pico-8 play session: mixed d-pad (fixed 12-tick cycle), after a click and taps of 🅾, ❎, 🅾+❎, 🅾 in the second before t = 0

[t = 4 s] mixed d-pad (1.2s cycle ×~3): → ← ↑ ↓ + 🅾/❎ taps, ~4s
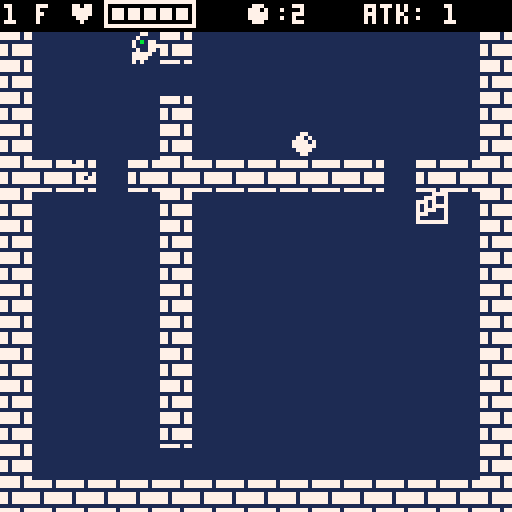
[t = 6 s] mixed d-pad (1.2s cycle ×~5): → ← ↑ ↓ + 🅾/❎ taps, ~6s
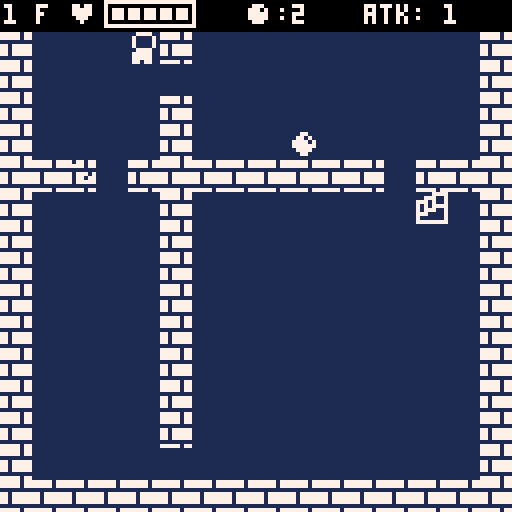
[t = 8 s] mixed d-pad (1.2s cycle ×~6): → ← ↑ ↓ + 🅾/❎ taps, ~8s
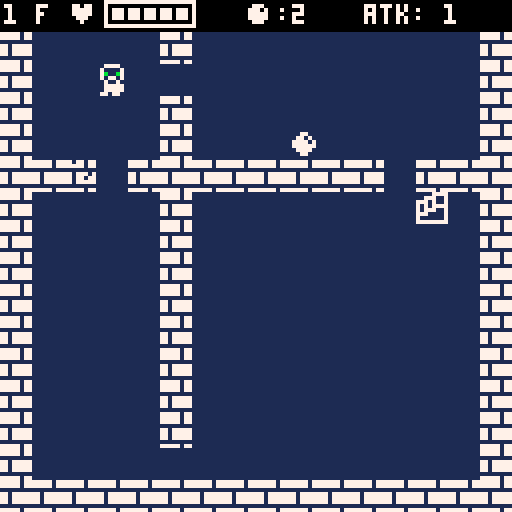

pico-8 cartridge
version 29
__lua__
--player
atkanglex = 0
atkangley = 0
atkdp =0
moveanglex = 0
moveangley = 0
movedp =0
playeranime = 0
firstget =false
max_life = 5
bestfloor = 0
mugen =false

function firstset()
music(0)
now_playing =0
spflr_num = 0
playerx = 1
playery = 1
playersprite = 003

sp_flr_1 =18+flr(rnd(5))+1
sp_flr_2 =28+flr(rnd(5))+1
sp_flr_3 =38+flr(rnd(5))+1
sp_flr_4 =48+flr(rnd(5))+1
--info

floor = 0
floormove =true
player_life = max_life
player_atk =1
juel =5
pattack =false

--turn
playerturn = true
_upd = update_game
_drw= draw_game
flower =false
end

--for math
x = 0
y = 0
button =true

function eight(a,b,spr_no)
 x = a*8
 y = b*8
 spr(spr_no,x,y)
end


--wall
wallx =flr(rnd(13))+1
wally =flr(rnd(13))+1

function wallmake()
end


function move()
 --former position
 xnow =playerx
 ynow =playery
 button =true
 
 for i = 0,4 do
  if btnp(i) and button then
  playerturn = false
   if i==0 then
    playerx -= 1
    playersprite = 002
    button =false
   elseif i==1 then
    playerx += 1
    playersprite = 001
    button =false
   elseif i==2 then
    playery -= 1
    playersprite = 000
    button =false
   elseif i==3 then
    playery += 1
    playersprite = 003
    button =false
   elseif i==4 then
    if juel >0 and player_life < max_life then
     player_life += 1
     juel -=1
     sfx(06)
     button =false
    else
    sfx(08)
    button =false
    end
   end
   
  end
 end
 
 if roomcheck
  (playerx,playery) ==0 then
  playerx = xnow
  playery = ynow
 end
 
 for item in all(items) do
 if collision(playerx,playery,item.x,item.y) then
  del(items,item)
  juel += 1
  sfx(00)
  if firstget == false and player_life < max_life then
   message =true
   _upd = update_message
   firstget =true
  end
 end
 end
 
  for enemy in all(enemys) do
 if collision(playerx,playery,enemy.x,enemy.y) then
  enemy.hp -= player_atk
  sfx(03)
  playerx = xnow
  playery = ynow
  atkdp =0
  atkanglex = enemy.x - playerx
  atkangley = enemy.y - playery
 end
 end
 
 if collision(playerx,playery,stairx,stairy) then
  if finalfloor() then
  _upd = update_gameover
  _drw= draw_gameover
  sfx(01)
  return
  end
  
  if floormove ==false then
   floormove =true
   sfx(01)
   playerturn =true
  end
 end
 
 if specialfloor() then
  if collision(playerx,playery,bukiyax,bukiyay)
  or collision(playerx,playery,bukiyax+1,bukiyay)
  or collision(playerx,playery,bukiyax,bukiyay+1)
  or collision(playerx,playery,bukiyax+1,bukiyay+1)
  or collision(playerx,playery,bukiyax-1,bukiyay+1)
  then
   playerx = xnow
   playery = ynow
   message =true
   _upd = update_message
  end
 end
 
 
 if finalfloor() then
  if playerx <= 2
  or playerx >=13
  or playery <= 3
  or playery >=14
  then   
   playerx = xnow
   playery = ynow
  end
  
  if collision(playerx,playery,7,7)
  or collision(playerx,playery,7+1,7)
  or collision(playerx,playery,7,7+1)
  or collision(playerx,playery,7+1,7+1)
  then
    playerx = xnow
   playery = ynow
   flower=true
    
  end
  if flower then
   if collision(playerx,playery,8,9) then
    playerx = xnow
    playery = ynow
   end
  end
 end
 
 moveanglex = playerx -xnow
 moveangley = playery -ynow
 
 
 if player_life <= 0 then
  _upd = update_gameover
  _drw= draw_gameover
  sfx(04)
 end
 
end

function music_play(x)
 if now_playing ~= x then
  music(x)
  now_playing =x
 end
end

function roomcheck(x1,y1)
  
  if x1 <1 or x1 >14 then
  	return 0
  end	 
  if y1 <1 or y1 >14 then
  	return 0
  end  
 
  if x1 == wallx1 then
   if y1 == holeya1 then
    return 11
   elseif y1 == holeya2 then
    return 12
   elseif y1 == holeya3 then
    return 13
   else
    return 0
   end
  end
  
  if x1 == wallx2 then
   if y1 == holeyb1 then
    return 14
   elseif y1 == holeyb2 then
    return 15
   elseif y1 == holeyb3 then
    return 16
   else
    return 0
   end
  end
  
  if y1 == wally1 then
   if x1 == holexa1 then
    return 21
   elseif x1 == holexa2 then
    return 22
   elseif x1 == holexa3 then
    return 23
   else
    return 0
   end
  end
  
  if y1 == wally2 then
   if x1 == holexb1 then
    return 24
   elseif x1 == holexb2 then
    return 25
   elseif x1 == holexb3 then
    return 26
   else
    return 0
   end
  end
  
   if x1 <wallx1 then
    if y1< wally1 then
     return 1
    elseif y1 > wally1 then
     if y1 < wally2 then 
      return 4
     elseif y1 > wally2 then
      return 7   
     end
    end
   elseif x1 >wallx1 then
    if x1 < wallx2 then
     if y1< wally1 then
      return 2
     elseif y1 > wally1 then
      if y1 < wally2 then 
       return 5
      elseif y1 > wally2 then
       return 8   
      end
     end
    elseif x1 > wallx2 then
     if y1< wally1 then
      return 3
     elseif y1 > wally1 then
      if y1 < wally2 then 
       return 6
      elseif y1 > wally2 then
       return 9   
      end
     end
    end 
   end
  return 0
  
end
-->8
--enemy
enemys={}
enemyspr = 5
message = false

function enemyset()
 if enemynum >0 then
 local i =1
  for i = 1,enemynum do
   repeat
    enemyx =flr(rnd(13))+1
    enemyy =flr(rnd(13))+1
   until roomcheck(enemyx,
    enemyy) >0 and not 
    collision(playerx,playery,enemyx,enemyy)
   enemys[i] = {x=enemyx,
   y=enemyy,hp=enemyhp,
   anglex=0,angley=0,d=0,
   atk =false,x_now = enemyx,
   y_now= enemyy,anime =0,
   mokutekiti =false,
   mezasux=0,mezasuy=0,mezasuroom=0,
   teisiturn =0}
  end
 else
 end
end

function enemymove()
 for enemy in all(enemys) do
 if enemy.hp <= 0 then
 del(enemys,enemy)
 else
  enemy.x_now =enemy.x
  enemy.y_now =enemy.y
  eroom = roomcheck(enemy.x,enemy.y)
  if abs(enemy.x-playerx)< 2 and
     abs(enemy.y-playery)< 2then
   if enemy.y == playery or
      enemy.x == playerx then
     player_life -= enemyattack
     sfx(02)
     enemy.d = 0
					enemy.anglex = playerx -enemy.x
					enemy.angley = playery -enemy.y
					enemy.atk = true
   else
   repeat
    local rand = flr(rnd(2))
      enemy.x =enemy.x_now
      enemy.y =enemy.y_now
     if rand ==0 then
      enemy.y = playery
     else
      enemy.x = playerx
     end
    until roomcheck(enemy.x,enemy.y) >0 
   end
  else
   if eroom 
   ==roomcheck(playerx,playery) then
    enemy.mezasux= playerx
    enemy.mezasuy= playery
    enemy.mokutekiti =true
   end

			if enemy.x ==enemy.mezasux and enemy.y == enemy.mezasuy then
			 enemy.mokutekiti =false
			end
   
   if enemy.mokutekiti == false then
   enemy.mokutekiti =true
   enemy.mezasuroom = 0
   local rand = flr(rnd(2))
   if floor < changefloor then 
    if eroom ==1 then
     if rand == 0 then 
      enemy.mezasuroom= 11
	    else 
      enemy.mezasuroom= 21
     end
	 		elseif eroom ==2 then
     if rand == 0 then 
      enemy.mezasuroom= 11
	    else 
      enemy.mezasuroom= 22
     end
	 		elseif eroom ==4 then
     if rand == 0 then 
      enemy.mezasuroom= 21
	    else
      enemy.mezasuroom= 12
     end
		 	elseif eroom ==5 then
     if rand == 0 then 
      enemy.mezasuroom= 12
	    else 
      enemy.mezasuroom= 22
     end
    end
   else
    local r = flr(rnd(12))
    if eroom ==1 then
     if r/6 < 1  then 
      enemy.mezasuroom= 11
	    else
      enemy.mezasuroom= 21
     end
	 		elseif eroom ==2 then
     if r/4 < 1 then 
      enemy.mezasuroom= 11
	    elseif r/4 >= 2 then
      enemy.mezasuroom= 22
     else
      enemy.mezasuroom= 14
     end
    elseif eroom ==3 then
     if r/6 < 1  then 
      enemy.mezasuroom= 14
	    else
      enemy.mezasuroom= 23
     end
	 		elseif eroom ==4 then
     if r/4 < 1 then 
      enemy.mezasuroom= 21
	    elseif r/4 >= 2 then
      enemy.mezasuroom= 12
     else
      enemy.mezasuroom= 24
     end
		 	elseif eroom ==5 then
     if r/3 < 1 then 
      enemy.mezasuroom= 12
	    elseif r/3 >= 3 then
      enemy.mezasuroom= 22
     elseif r/3 <= 2 then
      enemy.mezasuroom= 25
     else
      enemy.mezasuroom= 15
     end
    elseif eroom ==6 then
     if r/4 < 1 then 
      enemy.mezasuroom= 23
	    elseif r/4 >= 2 then
      enemy.mezasuroom= 15
     else
      enemy.mezasuroom= 26
     end
    elseif eroom ==7 then
     if r/6 < 1  then 
      enemy.mezasuroom= 24
	    else
      enemy.mezasuroom= 13
     end
    elseif eroom ==8 then
     if r/4 < 1 then 
      enemy.mezasuroom= 13
	    elseif r/4 >= 2 then
      enemy.mezasuroom= 25
     else
      enemy.mezasuroom= 16
     end
    elseif eroom ==9 then
     if r/6 < 1 then 
      enemy.mezasuroom= 16
	    else
      enemy.mezasuroom= 26
     end
    end
   end
    if eroom >= 10 and eroom < 20 then
     enemy.x =enemy.x+1-rand*2
     enemy.mokutekiti = false
    elseif eroom >= 20 then
     enemy.y =enemy.y+1-rand*2
     enemy.mokutekiti = false
    end
    
    if enemy.mezasuroom == 11 then
     enemy.mezasux= wallx1
     enemy.mezasuy= holeya1
    elseif enemy.mezasuroom == 12 then
     enemy.mezasux= wallx1
     enemy.mezasuy= holeya2
    elseif enemy.mezasuroom == 13 then
     enemy.mezasux= wallx1
     enemy.mezasuy= holeya3
    elseif enemy.mezasuroom == 14 then
     enemy.mezasux= wallx2
     enemy.mezasuy= holeyb1
    elseif enemy.mezasuroom == 15 then
     enemy.mezasux= wallx2
     enemy.mezasuy= holeyb2
    elseif enemy.mezasuroom == 16 then
     enemy.mezasux= wallx2
     enemy.mezasuy= holeyb3
    elseif enemy.mezasuroom == 21 then
     enemy.mezasux= holexa1
     enemy.mezasuy= wally1
    elseif enemy.mezasuroom == 22 then
     enemy.mezasux= holexa2
     enemy.mezasuy= wally1
    elseif enemy.mezasuroom == 23 then
     enemy.mezasux= holexa3
     enemy.mezasuy= wally1
    elseif enemy.mezasuroom == 24 then
     enemy.mezasux= holexb1
     enemy.mezasuy= wally2
    elseif enemy.mezasuroom == 25 then
     enemy.mezasux= holexb2
     enemy.mezasuy= wally2
    elseif enemy.mezasuroom == 26 then
     enemy.mezasux= holexb3
     enemy.mezasuy= wally2
    end
    
    
   end
   
   if enemy.mokutekiti ==true then
    enemy.x,enemy.y= chase(enemy.x,enemy.y,enemy.mezasux,enemy.mezasuy)
   end
   
  end
    
   if collide_enemy(enemy,enemy.x,enemy.y) then
    enemy.x = enemy.x_now
    enemy.y = enemy.y_now
   end
 
  if roomcheck(enemy.x,enemy.y) ==0 then
   enemy.x = enemy.x_now
   enemy.y = enemy.y_now
  end
  
   if eroom 
   ~=roomcheck(playerx,playery)
   and enemy.mokutekiti == true then
   enemy.teisiturn +=1
   else
   enemy.teisiturn = 0
   end
 if eroom 
  ==roomcheck(playerx,playery)
 then
 enemy.teisiturn = 0
 end
   if floor < changefloor then 
    if enemy.teisiturn >=15 then
     enemy.mokutekiti =false
     enemy.teisiturn = 0
    end
   else
    if enemy.teisiturn >=6 then
     enemy.mokutekiti =false
     enemy.teisiturn = 0
    end
   end
   
  if enemy.atk == false then
   enemy.d = 0
		 enemy.anglex = enemy.x -enemy.x_now
		 enemy.angley = enemy.y -enemy.y_now
  end
 end
 end
   
   playerturn =true   
end 

function collide_enemy(c,x,y)
 for other in all(enemys) do
  if c ~= other and collision(x,y,other.x,other.y) then
   return true
  end
 end
 return false
end

function chase(x1,y1,x2,y2)
local xx =x1
local yy =y1
repeat
local r =flr(rnd(2))
 x1 =xx
 y1 =yy
 if x2>x1 then
  if y2 >y1 then
  	if r ==0 then
  	 x1 +=1
  	else
  	 y1 +=1
  	end
  elseif y2 == y1 then
   x1 += 1
  elseif y2 < y1 then
   if r ==0 then
  	 x1 += 1
  	else
  	 y1 -=1
  	end
  end
 elseif x2 ==x1 then
  if y2 >y1 then
  	 y1 +=1
  elseif y2 < y1 then
  	 y1 -=1
  else
   x1=x1 y1 =y1
  end  
 elseif x2<x1 then
  if y2 >y1 then
  	if r ==0 then
  	 x1 -= 1
  	else
  	 y1 +=1
  	end
  elseif y2 == y1 then
   x1 -= 1
  elseif y2 < y1 then
   if r ==0 then
  	 x1 -= 1
  	else
  	 y1 -=1
  	end
  end
 end 
 until roomcheck(x1,y1) >0
 return x1,y1
end

-->8
--update
d=0
 start_time =0
function _init()
_upd = update_start
_drw= draw_start
start_wait =false
end

function set()
bestfloor = max(floor,bestfloor)
 for item in all(items) do
  del(items,item)
 end
 for enemy in all(enemys) do
  del(enemys,enemy)
 end
--enemy
 enemyattack = 1
 enemyhp=flr((floor-6)/10)+2
 enemynum = (floor-1)%5+1+flr((floor-1)/10)
 if floor <=5 then
itemnum = (floor-1)%5+1
else itemnum = floor%5+2 end
wallset()
stairset()
  if specialfloor() or finalfloor()  then
   wallx1 =-1
   wally1 =-1
   wallx2 =-1
   wally2 =-1
   itemnum =0
   enemynum =0
   stairx =7
   stairy =2
   playerx =7
   playery =13
   if finalfloor() then
    stairx =7
    stairy =5
   end
  end
enemyset()
itemset()
 if specialfloor() then
  music_play(1)
 else
  music_play(0)
 end
end

function _update()
_upd()
end

function update_message()
movedp =0
if specialfloor() then
weaponman()
else

 if btnp(🅾️) then
  _upd = update_game
  message =false
 end
end
end

function update_game()
 if floormove==true then
  floor += 1
  set()
  floormove =false
 end

 if playerturn ==true then
  move()
 else
  enemymove()
 end
end

function update_gameover()
 music(-1)
 if btnp(🅾️) then
  _upd = update_start
   _drw= draw_start
   return
 end
 --[[
 if finalfloor() then
  if btnp(🅾️) then
   _upd = update_start
   _drw= draw_start
  end
 end]]
end

function update_start()
  
  if bestfloor >= lastfloor and
      btnp(❎) then
    start_wait =true
  start_time =0
  sfx(7)
  mugen =true
  end
  
 if btnp(🅾️) and start_wait==false then
  start_wait =true
  start_time =0
  sfx(7)
  mugen =false
 end
 
 if start_wait ==true then
 start_time += 1
 end
 
 if start_time>=30 then
  firstset()
  start_wait =false
  start_time =0
 end

end

bure =0
function draw_start()
rectfill(0,0,128,128,1)
map(0,16,0,0,16,16)
circfill(31,35+bure,18,7)
circfill(39,33,16,1)
--rectfill(33,20,94,50,1)
rectfill(64,20,94,50,1)
spr(64, 6*8, 3*8, 4, 2)
spr(96, 5*8-4, 5*8, 7, 1)

 if start_wait ==true then
  tenmetu +=2
 else
  tenmetu +=1
  
  if bestfloor >= lastfloor then
   print("button ❎ or x endless",18,110,8)
  end
  
 end
 if tenmetu >=10 then
  print("button 🅾️ or z start",22,100,7)
  playersprite=3
  if start_wait then playersprite=1 end
 else playersprite=19
  if start_wait then playersprite=17 end
 end
if tenmetu >=20 then
 tenmetu =0
 bure = flr(rnd(2))
end

rectfill(68,89,75,74,1)
line(8,88,120,88,7)
eight(4+start_time/10,10,playersprite)
if start_time>=25 then
rectfill(0,0,128,128,1)
end

if bestfloor >0 then
print("best floor:"..bestfloor,11,70)
end

end

function _draw()
_drw()
end

function draw_game()
--clear the screen
rectfill(0,0,128,128,1)
draw_wall()
--playeranime
 playeranime +=1
 if playeranime % 13 == 6 then
  if playersprite >= 16 then
  playersprite -= 16
  else
  playersprite += 16
  end
 end
--player attacknoidou
if abs(atkdp) < abs(atkanglex/2) then
 eight(playerx+atkdp,playery,playersprite)
 atkdp += atkanglex/4
elseif abs(atkdp) < abs(atkangley/2) then
 eight(playerx,playery+atkdp,playersprite)
 atkdp += atkangley/4
else
 if abs(movedp) < abs(moveanglex) then
  eight(xnow+movedp,playery,playersprite)
  movedp += moveanglex/3
 elseif abs(movedp) < abs(moveangley) then
  eight(playerx,ynow+movedp,playersprite)
  movedp += moveangley/3
 else
eight(playerx,playery,playersprite)
movedp =0
 end
end

for item in all(items) do
 eight(item.x,item.y,4)
end
if finalfloor() then
eight(stairx,stairy,6)
else
eight(stairx,stairy,22)
end
--enemy attack move
for enemy in all(enemys) do
 if enemy.hp <= player_atk then
  enemyspr =5
 else
 enemyspr = 37
 end
 enemy.anime +=1
 if enemy.anime % 10 >= 6 then
  enemyspr += 16
 end
 if enemy.atk ==true then
 if abs(enemy.d) < abs(enemy.anglex/1.5) then
  eight(enemy.x+enemy.d,enemy.y,enemyspr)
  enemy.d += enemy.anglex/4
 elseif abs(enemy.d) < abs(enemy.angley/1.5) then
  eight(enemy.x,enemy.y+enemy.d,enemyspr)
  enemy.d += enemy.angley/4
 else
  enemy.anglex=0
  enemy.angley=0
  enemy.d = 0
  enemy.atk=false
  eight(enemy.x,enemy.y,enemyspr)
 end
 else
  if abs(enemy.d) < abs(enemy.anglex) then
   eight(enemy.x_now+enemy.d,enemy.y,enemyspr)
   enemy.d += enemy.anglex/4
  elseif abs(enemy.d) < abs(enemy.angley) then
   eight(enemy.x,enemy.y_now+enemy.d,enemyspr)
   enemy.d += enemy.angley/4
  else
  eight(enemy.x,enemy.y,enemyspr)
  end
 end 
 --[[
 print(enemy.mezasuroom,enemy.x*8,enemy.y*8,10)
 print(enemy.mezasux,enemy.x*8+9,enemy.y*8,9)
 print(enemy.mezasuy,enemy.x*8,enemy.y*8+9,9)
 print(enemy.mokutekiti,enemy.x*8+9,enemy.y*8+9,9)
 print(enemy.teisiturn,enemy.x*8+9,enemy.y*8+9+9,9)
 ]]
end



if finalfloor() then
 draw_final()
 else
  map(0,0,0,0,16,16)
end
--ui
rectfill(0,0,128,7,0)
print(floor,1,1,7)
print("f",1+8,1)
print("♥",1+16,1)
rect(26,0,48,6)
if player_life >=1 then
 spr(20,28,0)

 if player_life >=2 then spr(20,32,0)
  if player_life >=3 then spr(20,36,0)
   if player_life >=4 then spr(20,40,0)
    if player_life >=5 then spr(20,44,0)
    if player_life >=6 then print("+",50,0)
    end
    end
   end
  end
 end
end
--print(player_life,1+28,1)
print("●:",1+48+12,1)
print(juel,1+60+12,1)
print("atk:",1+72+12+6,1)
print(player_atk,1+92+12+6,1)

--print(enemynum,100,1)

--wall info
--[[
print("wallx1:"..wallx1,1,1,3)
print("wally1;"..wally1,1,7,3)
print("wallx2:"..wallx2,1,13,8)
print("wally2:"..wally2,1,19,8)
print("holexa1:"..holexa1,1,25,9)
print("holexa2:"..holexa2,1,31,9)
print("holexa3:"..holexa3,1,37,9)
print("holexb1:"..holexb1,1,43,10)
print("holexb2:"..holexb2,1,49,10)
print("holexb3:"..holexb3,1,57,10)
print("holeya1:"..holeya1,1,69,9)
print("holeya2:"..holeya2,1,75,9)
print("holeya3:"..holeya3,1,81,9)
print("holeyb1:"..holeyb1,1,87,10)
print("holeyb2:"..holeyb2,1,93,10)
print("holeyb3:"..holeyb3,1,99,10)
]]
if message then
 draw_message()
else
 lineno = 1
end


if specialfloor() then
 draw_special()
end


end

function draw_gameover()
 rectfill(0,0,128,128,1)
 if finalfloor() then
 spr(38, 64-8, 64-8-24, 2, 2)
 spr(71, 64-32, 64, 9, 1)
 spr(84, 64-8-32, 64+12, 11, 1)
 else
 spr(32, 64-8, 64-8-24, 2, 2)
 print("you died in "..floor.. " f",30,56,7)
 print("button 🅾️ restart",30,64,7)
 end
--print("1 2 3 4 5 6 7 8 9 0 1 2 3 4 5 6 7 8 9 ",0,0,15)
end
-->8
--wallmake
changefloor = 5

wallx1 =0
wallx2 =0
wally1=0
wally2=0
holexa1 =0
holexa2 =0
holexa3 =0
holexb1 =0
holexb2 =0
holexb3 =0
holeya1 =0
holeya2 =0
holeya3 =0
holeyb1 =0
holeyb2 =0
holeyb3 =0

function wallset()

if floor<changefloor then
 repeat 
  wallx1 =flr(rnd(10))+3
  wally1 =flr(rnd(10))+3
 until wallx1 ~= playerx and wally1 ~= playery
 wallx2 =15
 wally2 =15
else
 repeat 
  wallx1 =flr(rnd(7))+3
  wally1 =flr(rnd(7))+3
  wallx2 =flr(rnd(10-wallx1))+wallx1+3
  wally2 =flr(rnd(10-wally1))+wally1+3
 until wallx1 ~= playerx and wally1 ~= playery and
 wallx2 ~= playerx and wally2 ~= playery
end

holexa1 =flr(rnd(wallx1-1))+1
holexa2 =flr(rnd(wallx2-wallx1-1))+wallx1+1
holexa3 =flr(rnd(15-wallx2-1))+wallx2+1

holexb1 =flr(rnd(wallx1-1))+1
holexb2 =flr(rnd(wallx2-wallx1-1))+wallx1+1
holexb3 =flr(rnd(15-wallx2-1))+wallx2+1

holeya1 =flr(rnd(wally1-1))+1
holeya2 =flr(rnd(wally2-wally1-1))+wally1+1
holeya3 =flr(rnd(15-wally2-1))+wally2+1

holeyb1 =flr(rnd(wally1-1))+1
holeyb2 =flr(rnd(wally2-wally1-1))+wally1+1
holeyb3 =flr(rnd(15-wally2-1))+wally2+1
if floor<changefloor then
holexa3=15
holeya3=15
end

end

function draw_wall()
local xx =0
local yy =0
 for xx=1,14 do
  eight(xx,wally1,7)
  eight(xx,wally2,7)
  eight(wallx1,xx,7)
  eight(wallx2,xx,7)
 end
 
 eight(holexa1,wally1,15)
 eight(holexa1-1,wally1,23)
 
 eight(holexa2,wally1,15)
 eight(holexa3,wally1,15)
 eight(holexb1,wally2,15)
 eight(holexb2,wally2,15)
 eight(holexb2+1,wally2,23)
 eight(holexb3,wally2,15)
 eight(wallx1,holeya1,15)
 eight(wallx1,holeya2,15)
 eight(wallx1,holeya2+1,23)
 eight(wallx1,holeya3,15)
 eight(wallx2,holeyb1,15)
 eight(wallx2,holeyb1-1,23)
 
 eight(wallx2,holeyb2,15)
 eight(wallx2,holeyb3,15)
--[[
 for xx = 1,holexa1-1 do
  eight(xx,wally1,7)
 end
 for xx = holexa1+1,holexa2-1 do
  eight(xx,wally1,7)
 end
 for xx = holexa2+1,holexa3-1 do
  eight(xx,wally1,7)
 end
  for xx = holexa3+1,14 do
   eight(xx,wally1,7)
  end
 
 for xx = 1,holexb1-1 do
  eight(xx,wally2,7)
 end
 for xx = holexb1+1,holexb2-1 do
  eight(xx,wally2,7)
 end
 for xx = holexb2+1,holexb3-1 do
  eight(xx,wally2,7)
 end
 for xx = holexb3+1,14 do
  eight(xx,wally2,7)
 end
 
 for xx = 1,holeya1-1 do
  eight(wallx1,xx,7)
 end
 for xx = holeya1+1,holeya2-1 do
  eight(wallx1,xx,7)
 end
 for xx = holeya2+1,holeya3-1 do
  eight(wallx1,xx,7)
 end
 for xx = holeya3+1,14 do
  eight(wallx1,xx,7)
 end
 
  for xx = 1,holeyb1-1 do
  eight(wallx2,xx,7)
 end
 for xx = holeyb1+1,holeyb2-1 do
  eight(wallx2,xx,7)
 end
 for xx = holeyb2+1,holeyb3-1 do
  eight(wallx2,xx,7)
 end
 for xx = holeyb3+1,14 do
  eight(wallx2,xx,7)
 end
 ]]
end


-->8
--item stair
items={}
stairx=0
stairy=0
function itemset()
local i =1
for i = 1,itemnum do
  repeat
   itemx =flr(rnd(13))+1
   itemy =flr(rnd(13))+1
  until roomcheck(itemx,
  itemy) > 0 and not collision(playerx,playery,itemx,itemy)
 items[i] = {x=itemx,y=itemy}
end
end

function stairset()
 repeat
  stairx =flr(rnd(13))+1
  stairy =flr(rnd(13))+1
 until roomcheck(stairx,
 stairy) >0  and not collision(playerx,playery,stairx,stairy)
end

function collision(x1,y1,x2,y2)
 if x1==x2 and y1==y2 then 
  return true
  else
  return false
 end
end

-->8
--specialfloor
   bukiyax =7
   bukiyay =4
lineno=1
tenmetu = 0
choise =false
weaponup = 0
cursorx=1*8+70
spflooronce =false
spanime = 0
spflr_num = 1
messageend =false

function specialfloor()
 if floor%lastfloor  ==11 or
 floor%lastfloor == sp_flr_1 or
 floor%lastfloor == sp_flr_2 or
 floor%lastfloor == sp_flr_3 or
 floor%lastfloor == sp_flr_4
 then
  if spflooronce == true then
   choise =false
   weaponup = 0
   spflooronce =false
   spflr_num +=1
  else 
  end
  return true
 else
  spflooronce =true
  weaponup = 1
  lineno =1
  return false
 end
end

function weaponman()

 if btnp(🅾️) then
  if weaponup > 0 and messageend then
  _upd = update_game
  message =false
  messageend =false
   if weaponup == 1 then
    weaponup =0
    lineno =1
   end
  end
 end
 
 if choice then
  if btnp (⬅️) then
   cursorx =1*8+70
  elseif btnp(➡️) then
   cursorx =1*8+95
  end
   if btnp(🅾️) or btnp(❎) then
   choice =false
    if cursorx == 1*8+70 then
     if juel >=5*spflr_num then
     weaponup = 2
     player_atk =spflr_num+1
     juel -=5*spflr_num
     lineno =1
     sfx(05)
     else
      weaponup = 3
      player_life +=2
      sfx(06)
      messageend =true
     end
    else
     weaponup = 1
     messageend =true
    end   
   end
 else
  if btnp(🅾️) then
  lineno +=1
  end
 end



end

function draw_special()
spr(9, 7*8, 4*8, 2, 2)
spr(24, 7*8-8, 4*8+8)
if not message then
spanime += 1
end

spr(11, 7*8+1-spanime/20, (4+1)*8)

 
 if spanime >= 39 then
  spanime =0
 end

end

function draw_message()
tenmetu +=1
rectfill(1*8-1,8*8-1,15*8,15*8,1)
rectfill(1*8-1+1,8*8-1+1,15*8-1,15*8-1,7)
rectfill(1*8-1+2,8*8-1+2,15*8-2,15*8-2,1)
if not specialfloor() then
print("! use juel● to heal",1*8+3,8*8+3+5,14)
print("  button 🅾️",1*8+3,8*8+25,14)
else

if weaponup == 0 then

 if lineno >=1 then
  if spflr_num==1 then
    print("	you juel● have.",1*8+3,8*8+3+5,14)
  elseif spflr_num ==2 then
   print("	you again !",1*8+3,8*8+3+5,14)
  elseif spflr_num ==3 then
   print("	why you go up ?.",1*8+3,8*8+3+5,14)
  elseif spflr_num ==4 then
   print("	you alive now. happy.",1*8+3,8*8+3+5,14)
  elseif spflr_num >=5 then
   print("	......",1*8+3,8*8+3+5,14)
  end
  if lineno >=2 then
   print(" your juel●"..5*spflr_num.." juel.",1*8+3,8*8+3+20-5,14)
   if lineno >=3 then
    print(" you stronger.",1*8+3,8*8+3+30-5,14)
    if lineno >=4 then
     print(" by me.",1*8+3,8*8+3+40-5,14)
     choice =true
     print("yes",1*8+70,8*8+3+40,14)
     print("no",1*8+95,8*8+3+40,14)
    end
   end
  end
 end  --gyouhenka
 
 if not choice then
  if tenmetu <= 10 then
   print("🅾️",100,8*8+3-5+10*min(lineno,3),14)
  end
 end
elseif weaponup ==2 then 
 if tenmetu <= 10 then
  print("🅾️",100,8*8+3-5+10*min(lineno,3),14)
 end
 
 if spflr_num ==1 then 
 print("	you smart.",1*8+3,8*8+3+5,14)
 messageend =true
 elseif spflr_num ==2 then 
  if lineno>=1 then
   print("	red one, 2 attack.",1*8+3,8*8+3+5,14)
   if lineno >=2 then
   print(" white one, 1 attack.",1*8+3,8*8+3+20-5,14)
    if lineno >=3 then
    messageend =true
    print(" care.",1*8+3,8*8+3+30-5,14)
    end
   end
  end
 elseif spflr_num ==3 then
  if lineno>=1 then
   print("	see many go up.",1*8+3,8*8+3+5,14)
   if lineno >=2 then
   print(" few go down.",1*8+3,8*8+3+20-5,14)
    if lineno >=3 then
    messageend =true
    print(" i up and down.",1*8+3,8*8+3+30-5,14)
    end
   end
  end
 elseif spflr_num ==4 then
  if lineno>=1 then
   print("	your juel.",1*8+3,8*8+3+5,14)
   if lineno >=2 then
   print(" thanks. i rich.",1*8+3,8*8+3+20-5,14)
    if lineno >=3 then
    messageend =true
    print(" use ? secret.",1*8+3,8*8+3+30-5,14)
    end
   end
  end
  elseif spflr_num >=5 then
  if lineno>=1 then
   print("	... ...",1*8+3,8*8+3+5,14)
   if lineno >=2 then
   print(" ... go up.",1*8+3,8*8+3+20-5,14)
    messageend =true
   end
  end
 end
elseif weaponup ==1 then
 messageend =true
 print("	you idiot.",1*8+3,8*8+3+5,14)
elseif weaponup ==3 then
 messageend =true
 print("	you poor.",1*8+3,8*8+3+5,14)
 print("	sorry.",1*8+3,8*8+3+5+10,14)
 print("	heal you.",1*8+3,8*8+3+5+20,14)
end


 if tenmetu > 20 then
  tenmetu = 0
 end

 if choice then
  if tenmetu <= 10 then
   rectfill(cursorx,8*8+3+40,cursorx+13,8*8+3+40+6,1)
  end
 end

end

end

-->8
--finalfloor
lastfloor =56
function finalfloor()
if mugen then
return false
end

 if floor >=lastfloor then
 music(-1)
  return true
 else
 return false
 end
end

bure2 =0
function draw_final()
tenmetu +=1
 if tenmetu >= 15 then
  bure =flr(rnd(3))
  bure2 =flr(rnd(3))
  tenmetu =0
 end
--crowds
spr(13, 14*8-8+bure, 13*8-3, 2, 1)
spr(13, 14*8-2+bure, 13*8+4, 2, 1)
spr(13, 14*8-6+bure, 13*8+10, 2, 1)
spr(13, 1*8-6+bure2, 12*8-3, 2, 1,true)
spr(13, 1*8+bure2-2, 12*8+4, 2, 1,true)
spr(13, 1*8-4+bure2, 12*8+10, 2, 1,true)

map(16,0,0,0,16,16)
spr(32, 7*8, 7*8, 2, 2)

  if flower then
  eight(8,9,12)
  end
end

function update_final()
end
__gfx__
00777700000770000007700000777700000000000777777077777777777771770777077000000000000000000000000000007000000000000000000011111111
0700007000700000000007000700007000077000711111177000700777777177000000070000000000077700000700000007b700777777777777000011111111
07000070070b07700770b07007b00b70007707007181181770777007111111117707770700777770000707770007700000707070777777777777700011111111
070000700700077777700070070770700777707071111117777070077717777700000007077777770007070700000000077707b7777777777777777011111111
00777700007007700770070000700700077777700771177070707007771777770777077077777777707777770000000007777070777777777777777711111111
07777700077777000077777000777770007777000707707070707007771777770000000770777770707777770000000007777700777777777777777711111111
0777770007777000000777700077777000077000070000707070700711111111770777077000b000707000070000000077777000777777777777770011111111
00770770007077000077070007707700000000000770077077777777777771770000000770000000707777770000000000000000777777777777000011111111
00777700000770000007700000777700000000000777777000007777771771770777777070000000707777770000000000000000bbbbbbbb0000000000000000
07000070007000000000070007000070000000007111111700777007777771770777777007000007007777770007000000000000bbbbbbbb0000000000000000
07000070070b07700770b07007b00b70777000007181181777707007111111110077770070000007007000070007700000000000bbbbbbbb0000000000000000
07000070070007777770007007077070777000007111111770707777771777170070070070000007707777770000000000000000bbbbbbbb0000000000000000
00777700007007700770070000700700777000000777777070777007771771770700007007000070707777770000000000000000bbbbbbbb0000000000000000
07777700077777000077777000777770000000007000000777700007771777770700007077777070707777770000000000000000bbbbbbbb0000000000000000
07777700077770000007777000777770000000007770077770000007111111110077770070000770707000070000000000000000bbbbbbbb0000000000000000
07707700070700000000707000770770000000000000000077777777777771770000000077777777707777770000000000000000bbbbbbbb0000000000000000
00000000000000000000000000000000000000000888888000000000000000000000000000000000000000000000000000000000000000000000000000000000
00000777777000000000000000000000000000008111111800000777777000000000000000000000000007000000000000000000000000000000000000000000
00007777777700000000000000000000000000008181181800007777777700000777077707770777077707000000000000000000000000000000000000000000
00077777777770000000000000000000000000008111111800077777777770000777077707770777077707000000000000000000000000000000000000000000
00777777777777000000000000000000000000000881188000070000000070000777077707770777077707000000000000000000000000000000000000000000
07777777777777700000000000000000000000000808808000070000000070000777077707770777077707000000000000000000000000000000000000000000
07777777777777700000000000000000000000000800008000777007000777000777077707770777077707000000000000000000000000000000000000000000
07000070700007700000000000000000000000000880088000777777077777000000000000000000000007000000000000000000000000000000000000000000
07077077707707700000000000000000000000000888888000777777077777007777777777777777777777000000000000000000000000000000000000000000
07000070700007700000000000000000000000008111111800777777077777000000000000000000000000000000000000000000000000000000000000000000
07070770707777700000000000000000000000008181181807777777077777700000000000000000000000000000000000000000000000000000000000000000
07077070707770700000000000000000000000008111111807777777777777700000000000000000000000000000000000000000000000000000000000000000
07777777777777700000000000000000000000000888888007777077770777700000000000000000000000000000000000000000000000000000000000000000
07777777777777700000000000000000000000008000000807777700007777700000000000000000000000000000000000000000000000000000000000000000
77777777777777770000000000000000000000008880088807777777777777700000000000000000000000000000000000000000000000000000000000000000
77777777777777770000000000000000000000000000000000000000000000000000000000000000000000000000000000000000000000000000000000000000
77777770770007707777777077000000000000000000000000000000777777707700077077777770770007707700077000000000770007700777770077000770
77777770770007707777777077000000000000000000000000000000777777707700077077777770777007707700777000000000777077707777777077000770
00077000770007707000000077000000000000000000000000000000007770007700077077000770777707707707770000000000077777007700077077000770
00077000770007707777777077000000000000000000000000000000007770007777777077000770777777707777700000000000007770007700077077000770
00077000770007707777777077000000000000000000000000000000007770007777777077777770770777707777700000000000007770007700077077000770
00077000770007707000000077000000000000000000000000000000007770007700077077777770770077707707770000000000007770007700077077000770
77777000777777707777777077777770000000000000000000000000007770007700077077000770770007707700777000000000007770007777777077777770
77777000777777707777777077777770000000000000000000000000007770007700077077000770770007707700077000000000007770000777770077777770
00000000000000000000000000000000777777700777770077777700000000007777770077000000777777707700077077777770770007700777770000000000
00000000000000000000000000000000777777707777777077777770000000007777777077000000777777707770777077777770777007707777777000000000
00000000077770700707770000000000770000007700077077000770000000007700077077000000770007700777770000777000777707707700077000000000
00000000070070770707007000000000777777007700077077000770000000007700077077000000770007700077700000777000777777707700000000000000
00000000077770707707007000000000777777007700077077777770000000007777777077000000777777700077700000777000770777707700777000000000
00000000070070700707770000000000770000007700077077777700000000007777770077000000777777700077700000777000770077707700777000000000
00000000000000000000000000000000770000007777777077007770000000007700000077777770770007700077700077777770770007707777777000000000
00000000000000000000000000000000770000000777770077000770000000007700000077777770770007700077700077777770770007700777770000000000
77777700770007707700077007777700777777700777770077000770000000000000000000000000000000000000000000000000000000000000000000000000
77777770770007707770077077777770777777707777777077700770000000000000000000000000000000000000000000000000000000000000000000000000
77000770770007707777077077000770700000007700077077770770000000000000000000000000000000000000000000000000000000000000000000000000
77000770770007707777777077000000777777707700077077777770000000000000000000000000000000000000000000000000000000000000000000000000
77000770770007707777777077007770777777707700077077777770000000007770770000000000000000000000000000000000000000000000000000000000
77000770770007707707777077007770700000007700077077077770000000007070707000000000000000000000000000000000000000000000000000000000
77777770777777707700777077777770777777707777777077007770000000007070700000000000000000000000000000000000000000000000000000000000
77777700777777707700077007777700777777700777770077000770000000007770700000000000000000000000000000000000000000000000000000000000
00000000000000000000000000000000000000000000000000000000000000000000000000000000000000000000000000000000000000000000000000000000
00000000000000000000000000000000000000000000000000000000000000000000000000000000000000000000000000000000000000000000000000000000
00000000000000000000000000000000000000000000000000000000000000000000000000000000000000000000000000000000000000000000000000000000
00000000000000000000000000000000000000000000000000000000000000000000000000000000000000000000000000000000000000000000000000000000
00000000000000000000000000000000000000000000000000000000000000000000000000000000000000000000000000000000000000000000000000000000
00000000000000000000000000000000000000000000000000000000000000000000000000000000000000000000000000000000000000000000000000000000
00000000000000000000000000000000000000000000000000000000000000000000000000000000000000000000000000000000000000000000000000000000
00000000000000000000000000000000000000000000000000000000000000000000000000000000000000000000000000000000000000000000000000000000
00000000000000000000000000000000000000000000000000000000000000000000000000000000000000000000000000000000000000000000000000000000
00000000000000000000000000000000000000000000000000000000000000000000000000000000000000000000000000000000000000000000000000000000
00000000000000000000000000000000000000000000000000000000000000000000000000000000000000000000000000000000000000000000000000000000
00000000000000000000000000000000000000000000000000000000000000000000000000000000000000000000000000000000000000000000000000000000
00000000000000000000000000000000000000000000000000000000000000000000000000000000000000000000000000000000000000000000000000000000
00000000000000000000000000000000000000000000000000000000000000000000000000000000000000000000000000000000000000000000000000000000
00000000000000000000000000000000000000000000000000000000000000000000000000000000000000000000000000000000000000000000000000000000
00000000000000000000000000000000000000000000000000000000000000000000000000000000000000000000000000000000000000000000000000000000
00000000000000000000000000000000000000000000000000000000000000000000000000000000000000000000000000000000000000000000000000000000
00000000000000000000000000000000000000000000000000000000000000000000000000000000000000000000000000000000000000000000000000000000
00000000000000000000000000000000000000000000000000000000000000000000000000000000000000000000000000000000000000000000000000000000
00000000000000000000000000000000000000000000000000000000000000000000000000000000000000000000000000000000000000000000000000000000
00000000000000000000000000000000000000000000000000000000000000000000000000000000000000000000000000000000000000000000000000000000
00000000000000000000000000000000000000000000000000000000000000000000000000000000000000000000000000000000000000000000000000000000
00000000000000000000000000000000000000000000000000000000000000000000000000000000000000000000000000000000000000000000000000000000
00000000000000000000000000000000000000000000000000000000000000000000000000000000000000000000000000000000000000000000000000000000
00000000000000000000000000000000000000000000000000000000000000000000000000000000000000000000000000000000000000000000000000000000
00000000000000000000000000000000000000000000000000000000000000000000000000000000000000000000000000000000000000000000000000000000
00000000000000000000000000000000000000000000000000000000000000000000000000000000000000000000000000000000000000000000000000000000
00000000000000000000000000000000000000000000000000000000000000000000000000000000000000000000000000000000000000000000000000000000
00000000000000000000000000000000000000000000000000000000000000000000000000000000000000000000000000000000000000000000000000000000
00000000000000000000000000000000000000000000000000000000000000000000000000000000000000000000000000000000000000000000000000000000
00000000000000000000000000000000000000000000000000000000000000000000000000000000000000000000000000000000000000000000000000000000
00000000000000000000000000000000000000000000000000000000000000000000000000000000000000000000000000000000000000000000000000000000
00000000000000000000000000000000000000000000000000000000000000000000000000000000000000000000000000000000000000000000000000000000
00000000000000000000000000000000000000000000000000000000000000000000000000000000000000000000000000000000000000000000000000000000
00000000000000000000000000000000000000000000000000000000000000000000000000000000000000000000000000000000000000000000000000000000
00000000000000000000000000000000000000000000000000000000000000000000000000000000000000000000000000000000000000000000000000000000
00000000000000000000000000000000000000000000000000000000000000000000000000000000000000000000000000000000000000000000000000000000
00000000000000000000000000000000000000000000000000000000000000000000000000000000000000000000000000000000000000000000000000000000
00000000000000000000000000000000000000000000000000000000000000000000000000000000000000000000000000000000000000000000000000000000
00000000000000000000000000000000000000000000000000000000000000000000000000000000000000000000000000000000000000000000000000000000
00000000000000000000000000000000000000000000000000000000000000000000000000000000000000000000000000000000000000000000000000000000
00000000000000000000000000000000000000000000000000000000000000000000000000000000000000000000000000000000000000000000000000000000
00000000000000000000000000000000000000000000000000000000000000000000000000000000000000000000000000000000000000000000000000000000
00000000000000000000000000000000000000000000000000000000000000000000000000000000000000000000000000000000000000000000000000000000
00000000000000000000000000000000000000000000000000000000000000000000000000000000000000000000000000000000000000000000000000000000
00000000000000000000000000000000000000000000000000000000000000000000000000000000000000000000000000000000000000000000000000000000
00000000000000000000000000000000000000000000000000000000000000000000000000000000000000000000000000000000000000000000000000000000
00000000000000000000000000000000000000000000000000000000000000000000000000000000000000000000000000000000000000000000000000000000
00000000000000000000000000000000000000000000000000000000000000000000000000000000000000000000000000000000000000000000000000000000
00000000000000000000000000000000000000000000000000000000000000000000000000000000000000000000000000000000000000000000000000000000
00000000000000000000000000000000000000000000000000000000000000000000000000000000000000000000000000000000000000000000000000000000
00000000000000000000000000000000000000000000000000000000000000000000000000000000000000000000000000000000000000000000000000000000
00000000000000000000000000000000000000000000000000000000000000000000000000000000000000000000000000000000000000000000000000000000
00000000000000000000000000000000000000000000000000000000000000000000000000000000000000000000000000000000000000000000000000000000
00000000000000000000000000000000000000000000000000000000000000000000000000000000000000000000000000000000000000000000000000000000
00000000000000000000000000000000000000000000000000000000000000000000000000000000000000000000000000000000000000000000000000000000
00000000000000000000000000000000000000000000000000000000000000000000000000000000000000000000000000000000000000000000000000000000
00000000000000000000000000000000000000000000000000000000000000000000000000000000000000000000000000000000000000000000000000000000
00000000000000000000000000000000000000000000000000000000000000000000000000000000000000000000000000000000000000000000000000000000
00000000000000000000000000000000000000000000000000000000000000000000000000000000000000000000000000000000000000000000000000000000
00000000000000000000000000000000000000000000000000000000000000000000000000000000000000000000000000000000000000000000000000000000
00000000000000000000000000000000000000000000000000000000000000000000000000000000000000000000000000000000000000000000000000000000
00000000000000000000000000000000000000000000000000000000000000000000000000000000000000000000000000000000000000000000000000000000
00000000000000000000000000000000000000000000000000000000000000000000000000000000000000000000000000000000000000000000000000000000
00000000000000000000000000000000000000000000000000000000000000000000000000000000000000000000000000000000000000000000000000000000
00000000000000000000000000000000000000000000000000000000000000000000000000000000000000000000000000000000000000000000000000000000
00000000000000000000000000000000000000000000000000000000000000000000000000000000000000000000000000000000000000000000000000000000
00000000000000000000000000000000000000000000000000000000000000000000000000000000000000000000000000000000000000000000000000000000
00000000000000000000000000000000000000000000000000000000000000000000000000000000000000000000000000000000000000000000000000000000
00000000000000000000000000000000000000000000000000000000000000000000000000000000000000000000000000000000000000000000000000000000
00000000000000000000000000000000000000000000000000000000000000000000000000000000000000000000000000000000000000000000000000000000
00000000000000000000000000000000000000000000000000000000000000000000000000000000000000000000000000000000000000000000000000000000
__gff__
0000000000000000000000000000000000000000000000000000000000000000000000000000000000000000000000000000000000000000000000000000000000000000000000000000000000000000000000000000000000000000000000000000000000000000000000000000000000000000000000000000000000000000
0000000000000000000000000000000000000000000000000000000000000000000000000000000000000000000000000000000000000000000000000000000000000000000000000000000000000000000000000000000000000000000000000000000000000000000000000000000000000000000000000000000000000000
__map__
0707070707070707070707070707070700000000000000000000000000000000000000000000000000000000000000000000000000000000000000000000000000000000000000000000000000000000000000000000000000000000000000000000000000000000000000000000000000000000000000000000000000000000
0700000000000000000000000000000700000000000000000000000000000000000000000000000000000000000000000000000000000000000000000000000000000000000000000000000000000000000000000000000000000000000000000000000000000000000000000000000000000000000000000000000000000000
0700000000000000000000000000000700000707000707000007070007070000000000000000000000000000000000000000000000000000000000000000000000000000000000000000000000000000000000000000000000000000000000000000000000000000000000000000000000000000000000000000000000000000
0700000000000000000000000000000700000707070707070707070707070000000000000000000000000000000000000000000000000000000000000000000000000000000000000000000000000000000000000000000000000000000000000000000000000000000000000000000000000000000000000000000000000000
0700000000000000000000000000000700000700000000000000000000070000000000000000000000000000000000000000000000000000000000000000000000000000000000000000000000000000000000000000000000000000000000000000000000000000000000000000000000000000000000000000000000000000
0700000000000000000000000000000700000700000000000000000000070000000000000000000000000000000000000000000000000000000000000000000000000000000000000000000000000000000000000000000000000000000000000000000000000000000000000000000000000000000000000000000000000000
0700000000000000000000000000000700000700000000000000000000070000000000000000000000000000000000000000000000000000000000000000000000000000000000000000000000000000000000000000000000000000000000000000000000000000000000000000000000000000000000000000000000000000
0700000000000000000000000000000700000700000000000000000000070000000000000000000000000000000000000000000000000000000000000000000000000000000000000000000000000000000000000000000000000000000000000000000000000000000000000000000000000000000000000000000000000000
0700000000000000000000000000000700000700000000000000000000070000000000000000000000000000000000000000000000000000000000000000000000000000000000000000000000000000000000000000000000000000000000000000000000000000000000000000000000000000000000000000000000000000
0700000000000000000000000000000700000700000000000000000000070000000000000000000000000000000000000000000000000000000000000000000000000000000000000000000000000000000000000000000000000000000000000000000000000000000000000000000000000000000000000000000000000000
0700000000000000000000000000000700000700000000000000000000070000000000000000000000000000000000000000000000000000000000000000000000000000000000000000000000000000000000000000000000000000000000000000000000000000000000000000000000000000000000000000000000000000
0700000000000000000000000000000700000700000000000000000000070000000000000000000000000000000000000000000000000000000000000000000000000000000000000000000000000000000000000000000000000000000000000000000000000000000000000000000000000000000000000000000000000000
0700000000000000000000000000000700000700000000000000000000070000000000000000000000000000000000000000000000000000000000000000000000000000000000000000000000000000000000000000000000000000000000000000000000000000000000000000000000000000000000000000000000000000
0700000000000000000000000000000700000700000000000000000000070000000000000000000000000000000000000000000000000000000000000000000000000000000000000000000000000000000000000000000000000000000000000000000000000000000000000000000000000000000000000000000000000000
0700000000000000000000000000000700000707070707070707070707070000000000000000000000000000000000000000000000000000000000000000000000000000000000000000000000000000000000000000000000000000000000000000000000000000000000000000000000000000000000000000000000000000
0707070707070707070707070707070700000708080808080808080808070000000000000000000000000000000000000000000000000000000000000000000000000000000000000000000000000000000000000000000000000000000000000000000000000000000000000000000000000000000000000000000000000000
0707070707070707070707070707070708000000000000000000000000000008000000000000000000000000000000000000000000000000000000000000000000000000000000000000000000000000000000000000000000000000000000000000000000000000000000000000000000000000000000000000000000000000
0700000000000000070707070700000700000000000000000000000000000000000000000000000000000000000000000000000000000000000000000000000000000000000000000000000000000000000000000000000000000000000000000000000000000000000000000000000000000000000000000000000000000000
0700000000000000070707070700000700000000000000000000000000000000000000000000000000000000000000000000000000000000000000000000000000000000000000000000000000000000000000000000000000000000000000000000000000000000000000000000000000000000000000000000000000000000
0700000000000000070707070700000700000000000000000000000000000000000000000000000000000000000000000000000000000000000000000000000000000000000000000000000000000000000000000000000000000000000000000000000000000000000000000000000000000000000000000000000000000000
0700000000000000070707070700000700000000000000000000000000000000000000000000000000000000000000000000000000000000000000000000000000000000000000000000000000000000000000000000000000000000000000000000000000000000000000000000000000000000000000000000000000000000
0700000000000000070707070700000700000000000000000000000000000000000000000000000000000000000000000000000000000000000000000000000000000000000000000000000000000000000000000000000000000000000000000000000000000000000000000000000000000000000000000000000000000000
0700000000000000070707070700000700000000000000000000000000000000000000000000000000000000000000000000000000000000000000000000000000000000000000000000000000000000000000000000000000000000000000000000000000000000000000000000000000000000000000000000000000000000
0700000000000000070707070700000700000000000000000000000000000000000000000000000000000000000000000000000000000000000000000000000000000000000000000000000000000000000000000000000000000000000000000000000000000000000000000000000000000000000000000000000000000000
0700000000000000070707070700000700000000000000000000000000000000000000000000000000000000000000000000000000000000000000000000000000000000000000000000000000000000000000000000000000000000000000000000000000000000000000000000000000000000000000000000000000000000
0700000000000000070707070700000700000000000000000000000000000000000000000000000000000000000000000000000000000000000000000000000000000000000000000000000000000000000000000000000000000000000000000000000000000000000000000000000000000000000000000000000000000000
0700000000000000070707070700000700000000000000000000000000000000000000000000000000000000000000000000000000000000000000000000000000000000000000000000000000000000000000000000000000000000000000000000000000000000000000000000000000000000000000000000000000000000
0700000000000000000000000000000700000000000000000000000000000000000000000000000000000000000000000000000000000000000000000000000000000000000000000000000000000000000000000000000000000000000000000000000000000000000000000000000000000000000000000000000000000000
0700000000000000000000000000000700000000000000000000000000000000000000000000000000000000000000000000000000000000000000000000000000000000000000000000000000000000000000000000000000000000000000000000000000000000000000000000000000000000000000000000000000000000
0700000000000000000000000000000700000000000000000000000000000000000000000000000000000000000000000000000000000000000000000000000000000000000000000000000000000000000000000000000000000000000000000000000000000000000000000000000000000000000000000000000000000000
0700000000000000000000000000000700000000000000000000000000000000000000000000000000000000000000000000000000000000000000000000000000000000000000000000000000000000000000000000000000000000000000000000000000000000000000000000000000000000000000000000000000000000
0707070707070707070707070707070700000000000000000000000000000000000000000000000000000000000000000000000000000000000000000000000000000000000000000000000000000000000000000000000000000000000000000000000000000000000000000000000000000000000000000000000000000000
